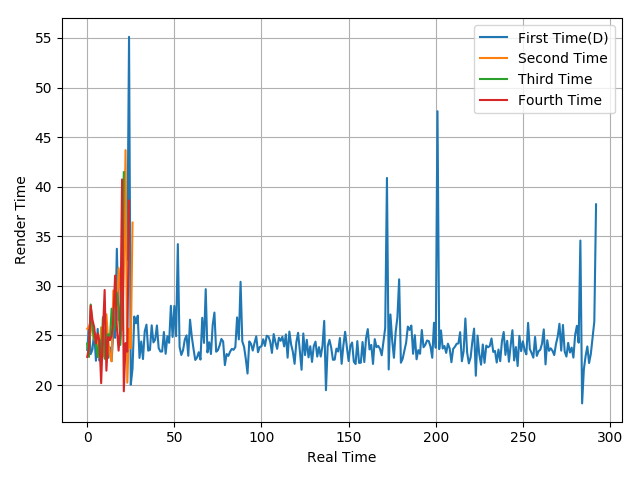

Source data for this figure (header and first rows):
23.55, 25.83, 23.12, 23.59, 25.35, 22.45, 25.66, 22.46, 22.83, 24.93, 25.5, 25.07, 22.74, 23.81, 22.41, 25.53, 24.76, 33.74, 26.57, 26.66, 30.4, 34.22, 35.81, 32.63
25.67, 25.87, 26.44, 25.25, 24.58, 24.9, 24.13, 22.82, 25.82, 22.88, 23.58, 27.14, 24.53, 22.99, 22.4, 29.54, 27.97, 27.6, 31.79, 29.58, 25.55, 31.12, 43.69, 20.24
24.18, 22.84, 28.12, 25.86, 24.7, 24.26, 22.82, 24.57, 22.31, 26.84, 22.65, 22.76, 25.13, 24.52, 27.7, 25.46, 26.2, 29.31, 27.9, 24.04, 27.02, 41.46
22.84, 23.76, 28.01, 26.56, 25.84, 24.2, 25.21, 24.51, 20.19, 25.3, 29.59, 21.45, 24.85, 24.54, 24.94, 26.67, 31.04, 25.87, 23.47, 25.73, 40.73, 19.37, 24.23, 23.36
